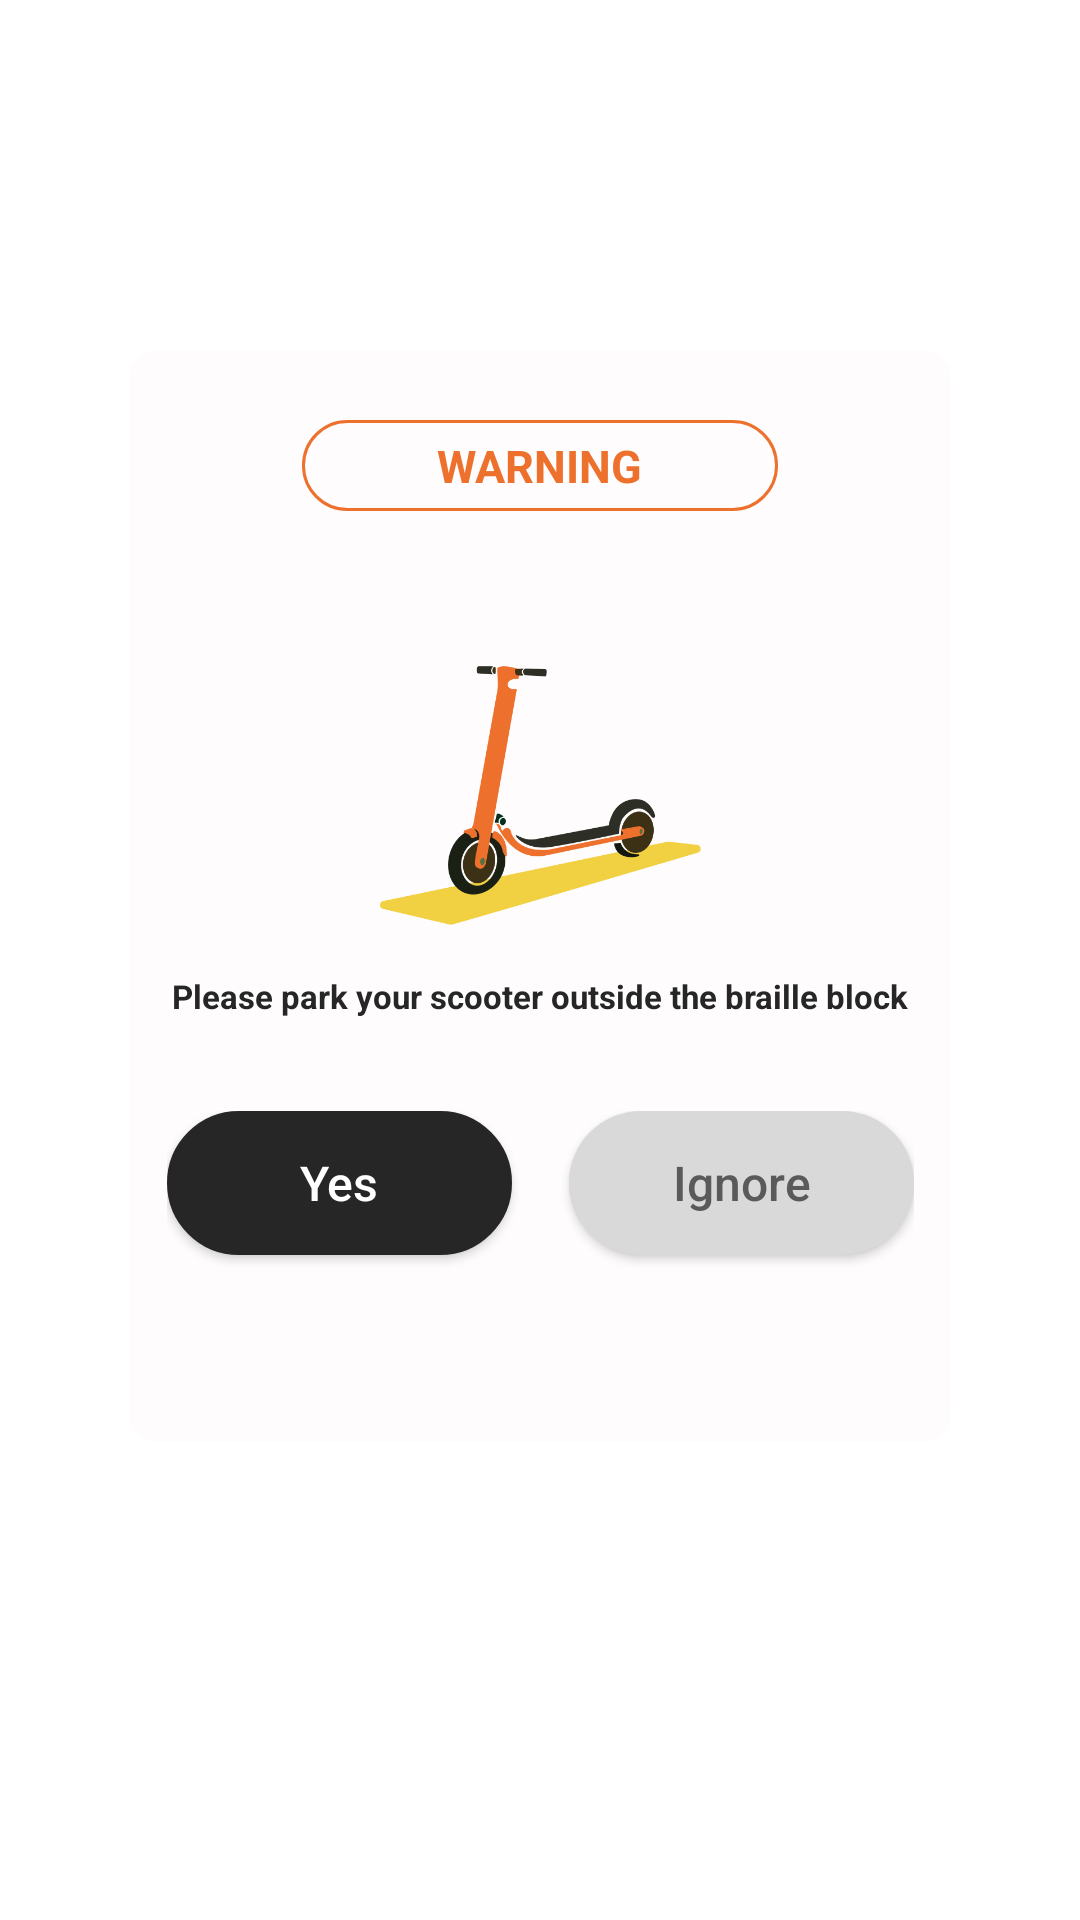

Here is an Android app screen rendered from its layout file. Give the layout XML and the strings, colors and styles it references.
<!-- AndroidManifest.xml: application theme Theme.BarrierFree -->
<!-- res/layout/dialog_map3.xml -->
<?xml version="1.0" encoding="utf-8"?>
<androidx.constraintlayout.widget.ConstraintLayout xmlns:android="http://schemas.android.com/apk/res/android"
    xmlns:app="http://schemas.android.com/apk/res-auto"
    xmlns:tools="http://schemas.android.com/tools"
    android:layout_width="match_parent"
    android:layout_height="match_parent">

    <androidx.constraintlayout.widget.ConstraintLayout
        android:layout_width="274dp"
        android:layout_height="364dp"
        android:layout_marginTop="115dp"
        android:layout_marginBottom="158dp"
        android:background="@drawable/dialogbackground1"
        app:layout_constraintBottom_toBottomOf="parent"
        app:layout_constraintEnd_toEndOf="parent"
        app:layout_constraintStart_toStartOf="parent"
        app:layout_constraintTop_toTopOf="parent"
        tools:layout_constraintCircleRadius="10dp">

        <TextView
            android:id="@+id/dialog_title"
            android:layout_width="wrap_content"
            android:layout_height="wrap_content"
            android:background="@drawable/textshape_mapdialog1"
            android:text="WARNING"
            android:textColor="#ED702D"
            android:textSize="15sp"
            android:textStyle="bold"
            app:layout_constraintBottom_toTopOf="@+id/imageView"
            app:layout_constraintEnd_toEndOf="parent"
            app:layout_constraintStart_toStartOf="parent"
            app:layout_constraintTop_toTopOf="parent" />

        <ImageView
            android:id="@+id/imageView"
            android:layout_width="107dp"
            android:layout_height="96dp"
            android:layout_marginTop="32dp"
            app:layout_constraintBottom_toTopOf="@+id/textView"
            app:layout_constraintEnd_toEndOf="parent"
            app:layout_constraintStart_toStartOf="parent"
            app:layout_constraintTop_toBottomOf="@+id/dialog_title"
            app:srcCompat="@drawable/mapimage3" />

        <TextView
            android:id="@+id/textView"
            android:layout_width="wrap_content"
            android:layout_height="wrap_content"
            android:text="Please park your scooter outside the braille block"
            android:textColor="#262626"
            android:textSize="11sp"
            android:textStyle="bold"
            app:layout_constraintBottom_toTopOf="@+id/buttonLayout"
            app:layout_constraintEnd_toEndOf="parent"
            app:layout_constraintStart_toStartOf="parent"
            app:layout_constraintTop_toBottomOf="@+id/imageView" />

        <LinearLayout
            android:id="@+id/buttonLayout"
            android:layout_width="wrap_content"
            android:layout_height="wrap_content"
            android:layout_marginTop="16dp"
            android:layout_marginBottom="27dp"
            android:padding="2dp"
            app:layout_constraintBottom_toBottomOf="parent"
            app:layout_constraintEnd_toEndOf="parent"
            app:layout_constraintStart_toStartOf="parent"
            app:layout_constraintTop_toBottomOf="@+id/textView"
            tools:flow_horizontalGap="10dp">

            <android.widget.Button
                android:id="@+id/btn_yes"
                android:layout_width="115dp"
                android:layout_height="48dp"
                android:layout_marginRight="19dp"
                android:layout_marginBottom="10dp"
                android:background="@drawable/buttonshape1"
                android:text="Yes"
                android:textAllCaps="false"
                android:textColor="#FFFFFF"
                android:textSize="16sp"
                app:strokeColor="#262626"
                app:strokeWidth="1px" />

            <android.widget.Button
                android:id="@+id/btn_ignore"
                android:layout_width="115dp"
                android:layout_height="48dp"
                android:background="@drawable/buttonshape3"
                android:text="Ignore"
                android:textAllCaps="false"
                android:textColor="#5A5A5A"
                android:textSize="16sp" />
        </LinearLayout>
    </androidx.constraintlayout.widget.ConstraintLayout>
</androidx.constraintlayout.widget.ConstraintLayout>
<!-- resources referenced by this layout -->
<resources>
  <!-- drawable buttonshape1 (drawable) -->
  <?xml version="1.0" encoding="utf-8"?>
  <shape xmlns:android="http://schemas.android.com/apk/res/android"
      android:shape="rectangle">
      <corners android:radius="101dp" />
      <solid android:color="#262626" />
      <padding
          android:bottom="0dp"
          android:left="0dp"
          android:right="0dp"
          android:top="0dp" />
      <size
          android:width="139dp"
          android:height="38dp" />
      <stroke
          android:width="1dp"
          android:color="#262626" />
  </shape>
  <!-- drawable buttonshape3 (drawable) -->
  <?xml version="1.0" encoding="utf-8"?>
  <shape xmlns:android="http://schemas.android.com/apk/res/android"
      android:shape="rectangle">
      <corners android:radius="101dp" />
      <solid android:color="#D9D9D9" />
      <padding
          android:bottom="0dp"
          android:left="0dp"
          android:right="0dp"
          android:top="0dp" />
      <size
          android:width="139dp"
          android:height="38dp" />
  </shape>
  <!-- drawable dialogbackground1 (drawable) -->
  <?xml version="1.0" encoding="utf-8"?>
  <shape xmlns:android="http://schemas.android.com/apk/res/android">
      <solid
          android:color="#FEFCFC"/>
      <corners
          android:radius="10dp" />
      <padding
          android:left="10dp"
          android:top="10dp"
          android:right="10dp"
          android:bottom="10dp" />
  </shape>
  <!-- drawable mapimage3: png bitmap (drawable-v24, 19549 bytes) -->
  <!-- drawable textshape_mapdialog1 (drawable) -->
  <?xml version="1.0" encoding="utf-8"?>
  <shape xmlns:android="http://schemas.android.com/apk/res/android">
      <corners android:radius="20dp"/>
      <stroke android:width="1dp" android:color="#ED702D"/>
      <padding
          android:left="45dp"
          android:top="5dp"
          android:right="45dp"
          android:bottom="5dp"
          />
  </shape>
  <style name="Theme.BarrierFree" parent="Theme.MaterialComponents.DayNight.DarkActionBar">
          
          <item name="colorPrimary">@color/purple_500</item>
          <item name="colorPrimaryVariant">@color/purple_700</item>
          <item name="colorOnPrimary">@color/white</item>
          
          <item name="colorSecondary">@color/teal_200</item>
          <item name="colorSecondaryVariant">@color/teal_700</item>
          <item name="colorOnSecondary">@color/black</item>
          
          <item name="android:statusBarColor">?attr/colorPrimaryVariant</item>
          
      </style>
  <!-- not gathered from this repository: default colours our renderer supplied (Android Studio template values) -->
  <color name="purple_500">#FF6200EE</color>
  <color name="purple_700">#FF3700B3</color>
  <color name="teal_200">#FF03DAC5</color>
  <color name="teal_700">#FF018786</color>
  <color name="black">#FF000000</color>
  <color name="white">#FFFFFFFF</color>
</resources>
